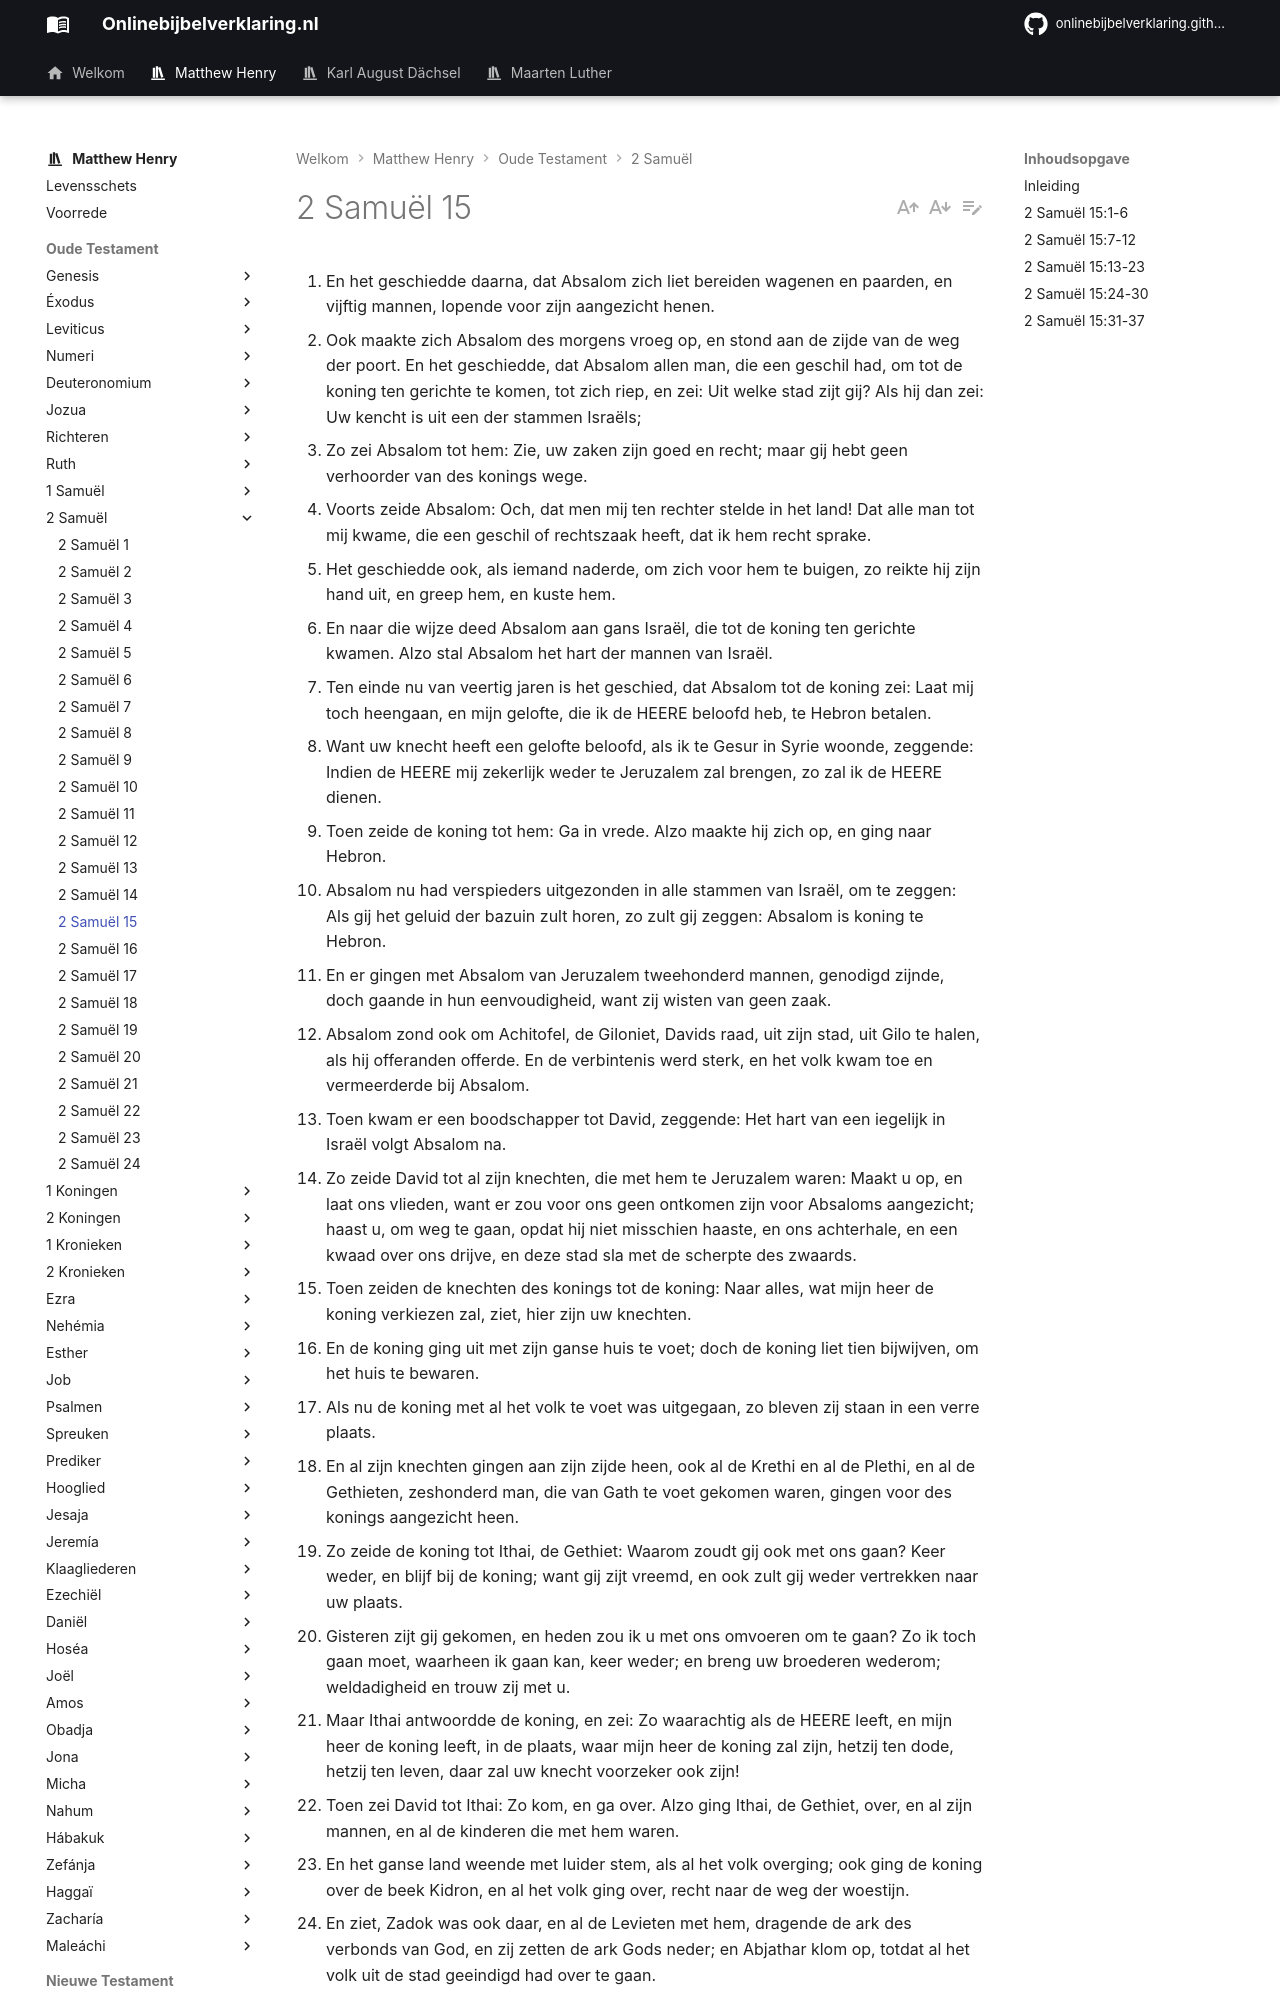

repository: onlinebijbelverklaring/dev-preview · page: matthewhenry/2Samuel/2Samuel15/index.html · generator: mkdocs

1. En het geschiedde daarna, dat Absalom zich liet bereiden wagenen en paarden, en vijftig mannen, lopende voor zijn aangezicht henen. 
2. Ook maakte zich Absalom des morgens vroeg op, en stond aan de zijde van de weg der poort. En het geschiedde, dat Absalom allen man, die een geschil had, om tot de koning ten gerichte te komen, tot zich riep, en zei: Uit welke stad zijt gij? Als hij dan zei: Uw kencht is uit een der stammen Israëls; 
3. Zo zei Absalom tot hem: Zie, uw zaken zijn goed en recht; maar gij hebt geen verhoorder van des konings wege. 
4. Voorts zeide Absalom: Och, dat men mij ten rechter stelde in het land! Dat alle man tot mij kwame, die een geschil of rechtszaak heeft, dat ik hem recht sprake. 
5. Het geschiedde ook, als iemand naderde, om zich voor hem te buigen, zo reikte hij zijn hand uit, en greep hem, en kuste hem. 
6. En naar die wijze deed Absalom aan gans Israël, die tot de koning ten gerichte kwamen. Alzo stal Absalom het hart der mannen van Israël. 
7. Ten einde nu van veertig jaren is het geschied, dat Absalom tot de koning zei: Laat mij toch heengaan, en mijn gelofte, die ik de HEERE beloofd heb, te Hebron betalen. 
8. Want uw knecht heeft een gelofte beloofd, als ik te Gesur in Syrie woonde, zeggende: Indien de HEERE mij zekerlijk weder te Jeruzalem zal brengen, zo zal ik de HEERE dienen. 
9. Toen zeide de koning tot hem: Ga in vrede. Alzo maakte hij zich op, en ging naar Hebron. 
10. Absalom nu had verspieders uitgezonden in alle stammen van Israël, om te zeggen: Als gij het geluid der bazuin zult horen, zo zult gij zeggen: Absalom is koning te Hebron. 
11. En er gingen met Absalom van Jeruzalem tweehonderd mannen, genodigd zijnde, doch gaande in hun eenvoudigheid, want zij wisten van geen zaak. 
12. Absalom zond ook om Achitofel, de Giloniet, Davids raad, uit zijn stad, uit Gilo te halen, als hij offeranden offerde. En de verbintenis werd sterk, en het volk kwam toe en vermeerderde bij Absalom. 
13. Toen kwam er een boodschapper tot David, zeggende: Het hart van een iegelijk in Israël volgt Absalom na. 
14. Zo zeide David tot al zijn knechten, die met hem te Jeruzalem waren: Maakt u op, en laat ons vlieden, want er zou voor ons geen ontkomen zijn voor Absaloms aangezicht; haast u, om weg te gaan, opdat hij niet misschien haaste, en ons achterhale, en een kwaad over ons drijve, en deze stad sla met de scherpte des zwaards. 
15. Toen zeiden de knechten des konings tot de koning: Naar alles, wat mijn heer de koning verkiezen zal, ziet, hier zijn uw knechten. 
16. En de koning ging uit met zijn ganse huis te voet; doch de koning liet tien bijwijven, om het huis te bewaren. 
17. Als nu de koning met al het volk te voet was uitgegaan, zo bleven zij staan in een verre plaats. 
18. En al zijn knechten gingen aan zijn zijde heen, ook al de Krethi en al de Plethi, en al de Gethieten, zeshonderd man, die van Gath te voet gekomen waren, gingen voor des konings aangezicht heen. 
19. Zo zeide de koning tot Ithai, de Gethiet: Waarom zoudt gij ook met ons gaan? Keer weder, en blijf bij de koning; want gij zijt vreemd, en ook zult gij weder vertrekken naar uw plaats. 
20. Gisteren zijt gij gekomen, en heden zou ik u met ons omvoeren om te gaan? Zo ik toch gaan moet, waarheen ik gaan kan, keer weder; en breng uw broederen wederom; weldadigheid en trouw zij met u. 
21. Maar Ithai antwoordde de koning, en zei: Zo waarachtig als de HEERE leeft, en mijn heer de koning leeft, in de plaats, waar mijn heer de koning zal zijn, hetzij ten dode, hetzij ten leven, daar zal uw knecht voorzeker ook zijn! 
22. Toen zei David tot Ithai: Zo kom, en ga over. Alzo ging Ithai, de Gethiet, over, en al zijn mannen, en al de kinderen die met hem waren. 
23. En het ganse land weende met luider stem, als al het volk overging; ook ging de koning over de beek Kidron, en al het volk ging over, recht naar de weg der woestijn. 
24. En ziet, Zadok was ook daar, en al de Levieten met hem, dragende de ark des verbonds van God, en zij zetten de ark Gods neder; en Abjathar klom op, totdat al het volk uit de stad geeindigd had over te gaan. 
25. Toen zei de koning tot Zadok: Breng de ark Gods weder in de stad; indien ik genade zal vinden in des HEEREN ogen, zo zal Hij mij wederhalen, en zal ze mij laten zien, mitsgaders Zijn woning. 
26. Maar indien Hij alzo zal zeggen: Ik heb geen lust tot u; zie, hier ben ik, Hij doe mij, zo als het in Zijn ogen goed is. 
27. Voorts zeide de koning tot de priester Zadok: Zijt gij niet een ziener? Keer weder in de stad met vrede; ook ulieder beide zonen, Ahimaaz, uw zoon, en Jonathan, Abjathars zoon, met u. 
28. Zie, ik zal vertoeven in de vlakke velden der woestijn, totdat er een woord van ulieden kome, dat men mij aanzegge. 
29. Alzo bracht Zadok, en Abjathar, de ark Gods weder te Jeruzalem, en zij bleven aldaar. 
30. En David ging op door de opgang der olijven, opgaande en wenende, en het hoofd was hem bewonden; en hij zelf ging barrevoets; ook had al het volk, dat met hem was, een iegelijk zijn hoofd bedekt, en zij gingen op, opgaande en wenende. 
31. Toen gaf men David te kennen, zeggende: Achitofel is onder degenen, die zich met Absalom hebben verbonden. Dies zei David: O, HEERE! maak toch Achitofels raad tot zotheid. 
32. En het geschiedde, als David tot op de hoogte kwam, dat hij aldaar God aanbad; ziet, toen ontmoette hem Husai, de Archiet, hebbende zijn rok gescheurd, en aarde op zijn hoofd. 
33. En David zeide tot hem: Zo gij met mij voortgaat,
